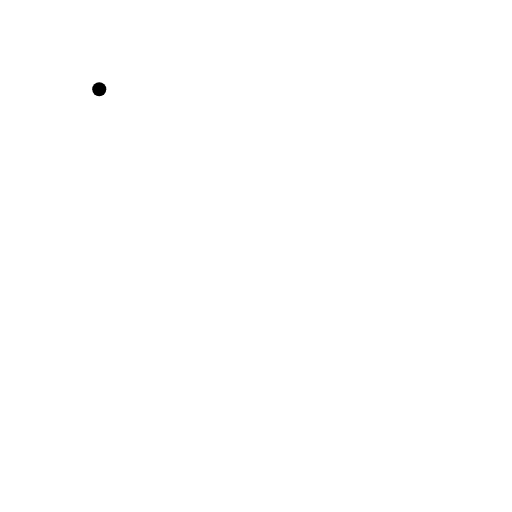
t = 0.00 s
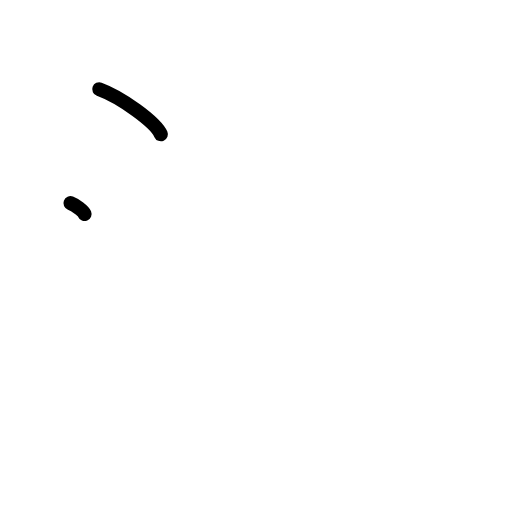
t = 1.25 s
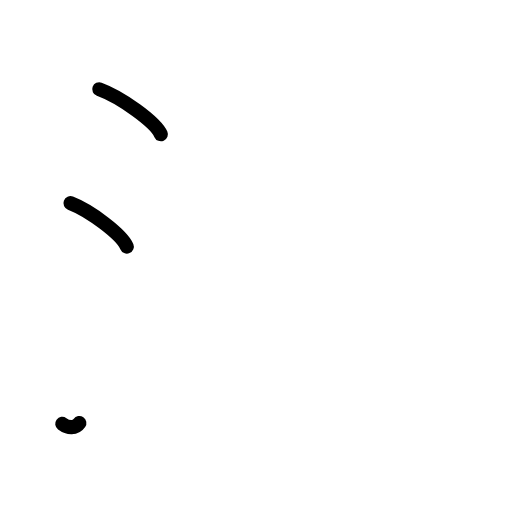
t = 2.38 s
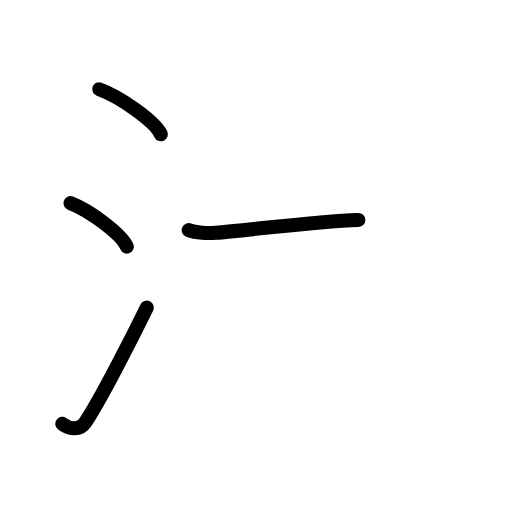
t = 3.58 s
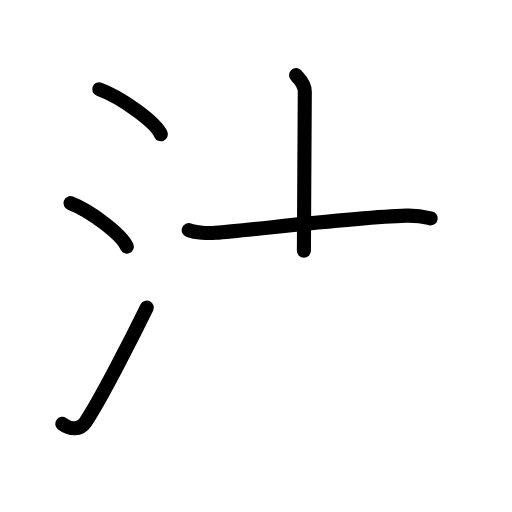
t = 4.75 s
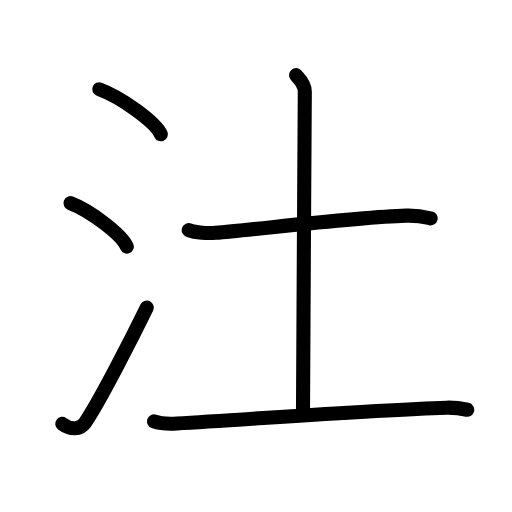
t = 6.00 s

The animated SVG that drew these frames (rendered in a browser with its animation timeline set to each time). Animation: 17 SMIL elements (animate=17); one cycle of 6.00 s.

<?xml version="1.0" encoding="UTF-8"?>
<!--
AniKanjiVG is licensed by CC-BY-SA Paul C. Sommerhoff (https://bitbucket.org/sommerhoff/anikanjivg).
AniKanjiVG uses KanjiVG which is licensed by CC-BY-SA Ulrich Apel (http://kanjivg.tagaini.net).
See also http://creativecommons.org/licenses/by-sa/3.0/
-->
<svg xmlns:kvg='http://kanjivg.tagaini.net' xmlns='http://www.w3.org/2000/svg' width='109' height='109' viewBox='0 0 109 109' style='fill:none;stroke:#000000;stroke-width:3;stroke-linecap:round;stroke-linejoin:round;' id="kvg:kanji_06c62"><g id="kvg:06c62" kvg:element="汢"><g id="kvg:06c62-g1" kvg:element="氵" kvg:variant="true" kvg:original="水" kvg:position="left" kvg:radical="general"><path id="kvg:06c62-s1" kvg:type="㇔" d="M21.13,19c4.63,1.69,11.96,6.96,13.12,9.59"><animate attributeName="d" begin="0.0s" dur="1.0s" from="M21.13,19C21.13,19,21.13,19,21.13,19" to="M21.13,19c4.63,1.69,11.96,6.96,13.12,9.59" />
</path>
<path id="kvg:06c62-s2" kvg:type="㇔" d="M15,43.25c4.24,1.63,10.94,6.71,12,9.25"><animate attributeName="d" begin="1.0s" dur="1.0s" from="M15,43.25C15,43.25,15,43.25,15,43.25" to="M15,43.25c4.24,1.63,10.94,6.71,12,9.25" />
<animate attributeName="d" begin="0s" dur="1.0s" from="M-100,-100" to="M-100,-100" />
</path>
<path id="kvg:06c62-s3" kvg:type="㇀" d="M13.25,90.23c1.71,1.27,3.78,1.32,4.86-0.25c3.14-4.57,10.29-18.66,13.14-24.49"><animate attributeName="d" begin="2.0s" dur="0.5s" from="M13.25,90.23C13.25,90.23,13.25,90.23,13.25,90.23" to="M13.25,90.23c1.71,1.27,3.78,1.32,4.86-0.25" />
<animate attributeName="d" begin="2.5s" dur="0.5s" from="M13.25,90.23c1.71,1.27,3.78,1.32,4.86-0.25c0,0,0,0,0,0,0" to="M13.25,90.23c1.71,1.27,3.78,1.32,4.86-0.25c3.14-4.57,10.29-18.66,13.14-24.49" />
<animate attributeName="d" begin="0s" dur="2.0s" from="M-100,-100" to="M-100,-100" />
</path>
</g>
<g id="kvg:06c62-g2" kvg:element="土" kvg:position="right"><path id="kvg:06c62-s4" kvg:type="㇐" d="M40.18,48.99c1.49,0.58,4.21,0.71,5.69,0.58c9.62-0.82,29.62-3.32,40.61-3.66c2.48-0.08,3.96,0.28,5.2,0.57"><animate attributeName="d" begin="3.0s" dur="0.3333333333333333s" from="M40.18,48.99C40.18,48.99,40.18,48.99,40.18,48.99" to="M40.18,48.99c1.49,0.58,4.21,0.71,5.69,0.58" />
<animate attributeName="d" begin="3.3333333333333335s" dur="0.3333333333333333s" from="M40.18,48.99c1.49,0.58,4.21,0.71,5.69,0.58c0,0,0,0,0,0,0" to="M40.18,48.99c1.49,0.58,4.21,0.71,5.69,0.58c9.62-0.82,29.62-3.32,40.61-3.66" />
<animate attributeName="d" begin="3.6666666666666665s" dur="0.3333333333333333s" from="M40.18,48.99c1.49,0.58,4.21,0.71,5.69,0.58c9.62-0.82,29.62-3.32,40.61-3.66c0,0,0,0,0,0,0" to="M40.18,48.99c1.49,0.58,4.21,0.71,5.69,0.58c9.62-0.82,29.62-3.32,40.61-3.66c2.48-0.08,3.96,0.28,5.2,0.57" />
<animate attributeName="d" begin="0s" dur="3.0s" from="M-100,-100" to="M-100,-100" />
</path>
<path id="kvg:06c62-s5" kvg:type="㇑a" d="M63.04,16c0.12,0.31,1.85,1.59,1.85,3.54c0,13.91-0.38,50.48-0.38,67.7"><animate attributeName="d" begin="4.0s" dur="0.5s" from="M63.04,16C63.04,16,63.04,16,63.04,16" to="M63.04,16c0.12,0.31,1.85,1.59,1.85,3.54" />
<animate attributeName="d" begin="4.5s" dur="0.5s" from="M63.04,16c0.12,0.31,1.85,1.59,1.85,3.54c0,0,0,0,0,0,0" to="M63.04,16c0.12,0.31,1.85,1.59,1.85,3.54c0,13.91-0.38,50.48-0.38,67.7" />
<animate attributeName="d" begin="0s" dur="4.0s" from="M-100,-100" to="M-100,-100" />
</path>
<path id="kvg:06c62-s6" kvg:type="㇐" d="M32.79,89.71c1.27,0.45,3.59,0.52,4.86,0.45c15.85-0.91,42.1-2.91,57.38-3.37c2.11-0.06,3.38,0.21,4.44,0.44"><animate attributeName="d" begin="5.0s" dur="0.3333333333333333s" from="M32.79,89.71C32.79,89.71,32.79,89.71,32.79,89.71" to="M32.79,89.71c1.27,0.45,3.59,0.52,4.86,0.45" />
<animate attributeName="d" begin="5.333333333333333s" dur="0.3333333333333333s" from="M32.79,89.71c1.27,0.45,3.59,0.52,4.86,0.45c0,0,0,0,0,0,0" to="M32.79,89.71c1.27,0.45,3.59,0.52,4.86,0.45c15.85-0.91,42.1-2.91,57.38-3.37" />
<animate attributeName="d" begin="5.666666666666667s" dur="0.3333333333333333s" from="M32.79,89.71c1.27,0.45,3.59,0.52,4.86,0.45c15.85-0.91,42.1-2.91,57.38-3.37c0,0,0,0,0,0,0" to="M32.79,89.71c1.27,0.45,3.59,0.52,4.86,0.45c15.85-0.91,42.1-2.91,57.38-3.37c2.11-0.06,3.38,0.21,4.44,0.44" />
<animate attributeName="d" begin="0s" dur="5.0s" from="M-100,-100" to="M-100,-100" />
</path>
</g>
</g>
</svg>
